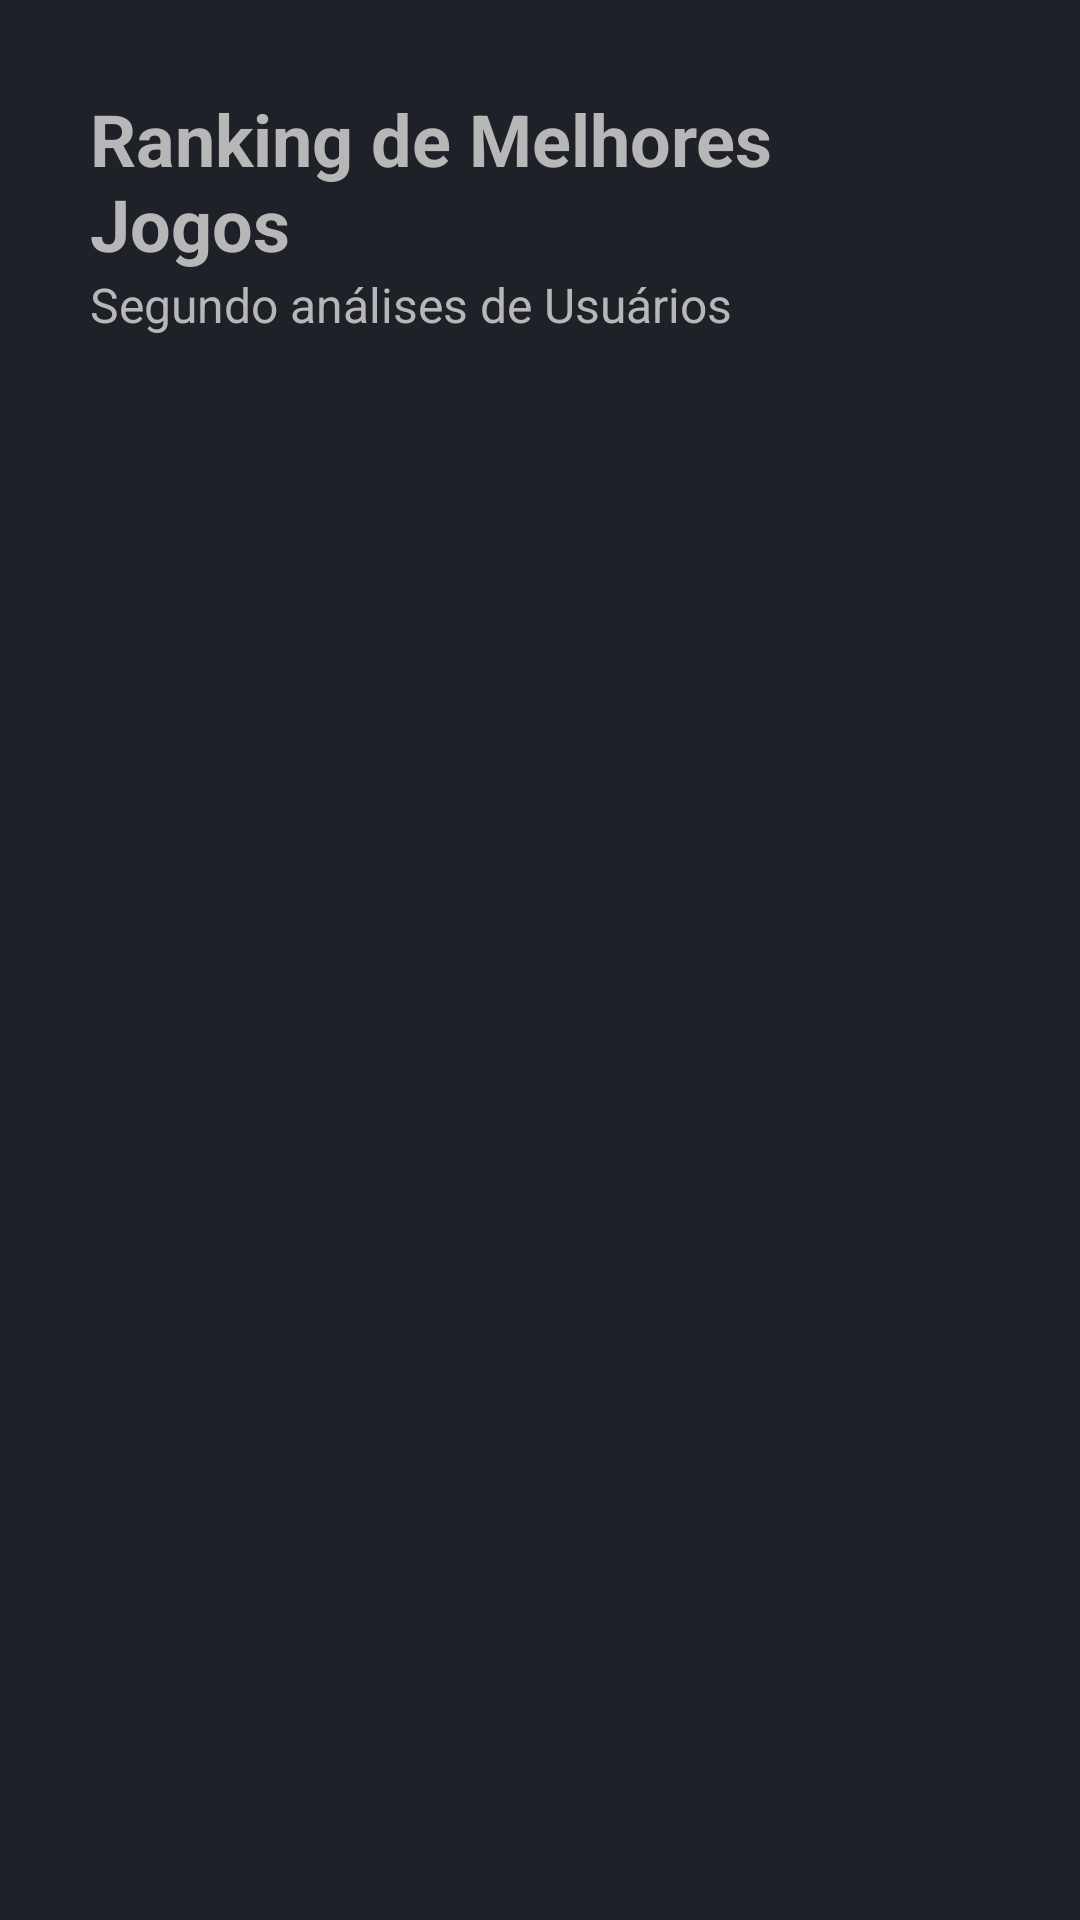

Here is an Android app screen rendered from its layout file. Give the layout XML and the strings, colors and styles it references.
<!-- AndroidManifest.xml: application theme Theme.PlayWire -->
<!-- res/layout/fragment_rank.xml -->
<?xml version="1.0" encoding="utf-8"?>
<LinearLayout xmlns:android="http://schemas.android.com/apk/res/android"
    xmlns:tools="http://schemas.android.com/tools"
    android:layout_width="match_parent"
    android:layout_height="match_parent"
    android:background="#1E2127"
    android:orientation="vertical"
    android:paddingLeft="30dp"
    android:paddingRight="30dp"
    tools:context=".ui.rank.RankFragment">

    <TextView
        android:id="@+id/tvRankTitle"
        android:layout_width="match_parent"
        android:layout_height="wrap_content"
        android:paddingTop="30dp"
        android:text="Ranking de Melhores Jogos"
        android:textColor="#B7B7B7"
        android:textSize="24sp"
        android:textStyle="bold" />

    <TextView
        android:id="@+id/tvRankSubtitle"
        android:layout_width="match_parent"
        android:layout_height="wrap_content"
        android:text="Segundo análises de Usuários"
        android:textColor="#B7B7B7"
        android:textSize="16sp" />

    <ListView
        android:id="@+id/lvRank"
        android:layout_width="match_parent"
        android:layout_height="match_parent"
        android:layout_marginTop="30dp" />
</LinearLayout>
<!-- resources referenced by this layout -->
<resources>
  <style name="Theme.PlayWire" parent="Theme.MaterialComponents.DayNight.DarkActionBar">
          
          <item name="colorPrimary">@color/orange</item>
          <item name="colorPrimaryVariant">@color/orange</item>
          <item name="colorOnPrimary">@color/white</item>
          
          <item name="colorSecondary">@color/sepia</item>
          <item name="colorSecondaryVariant">@color/sepia</item>
          <item name="colorOnSecondary">@color/black</item>
          
          <item name="android:statusBarColor" tools:targetApi="l">?attr/colorPrimaryVariant</item>
          
      </style>
  <color name="orange">#FF4530</color>
  <color name="white">#FFFFFFFF</color>
  <color name="sepia">#1E2127</color>
  <color name="black">#FF000000</color>
</resources>
